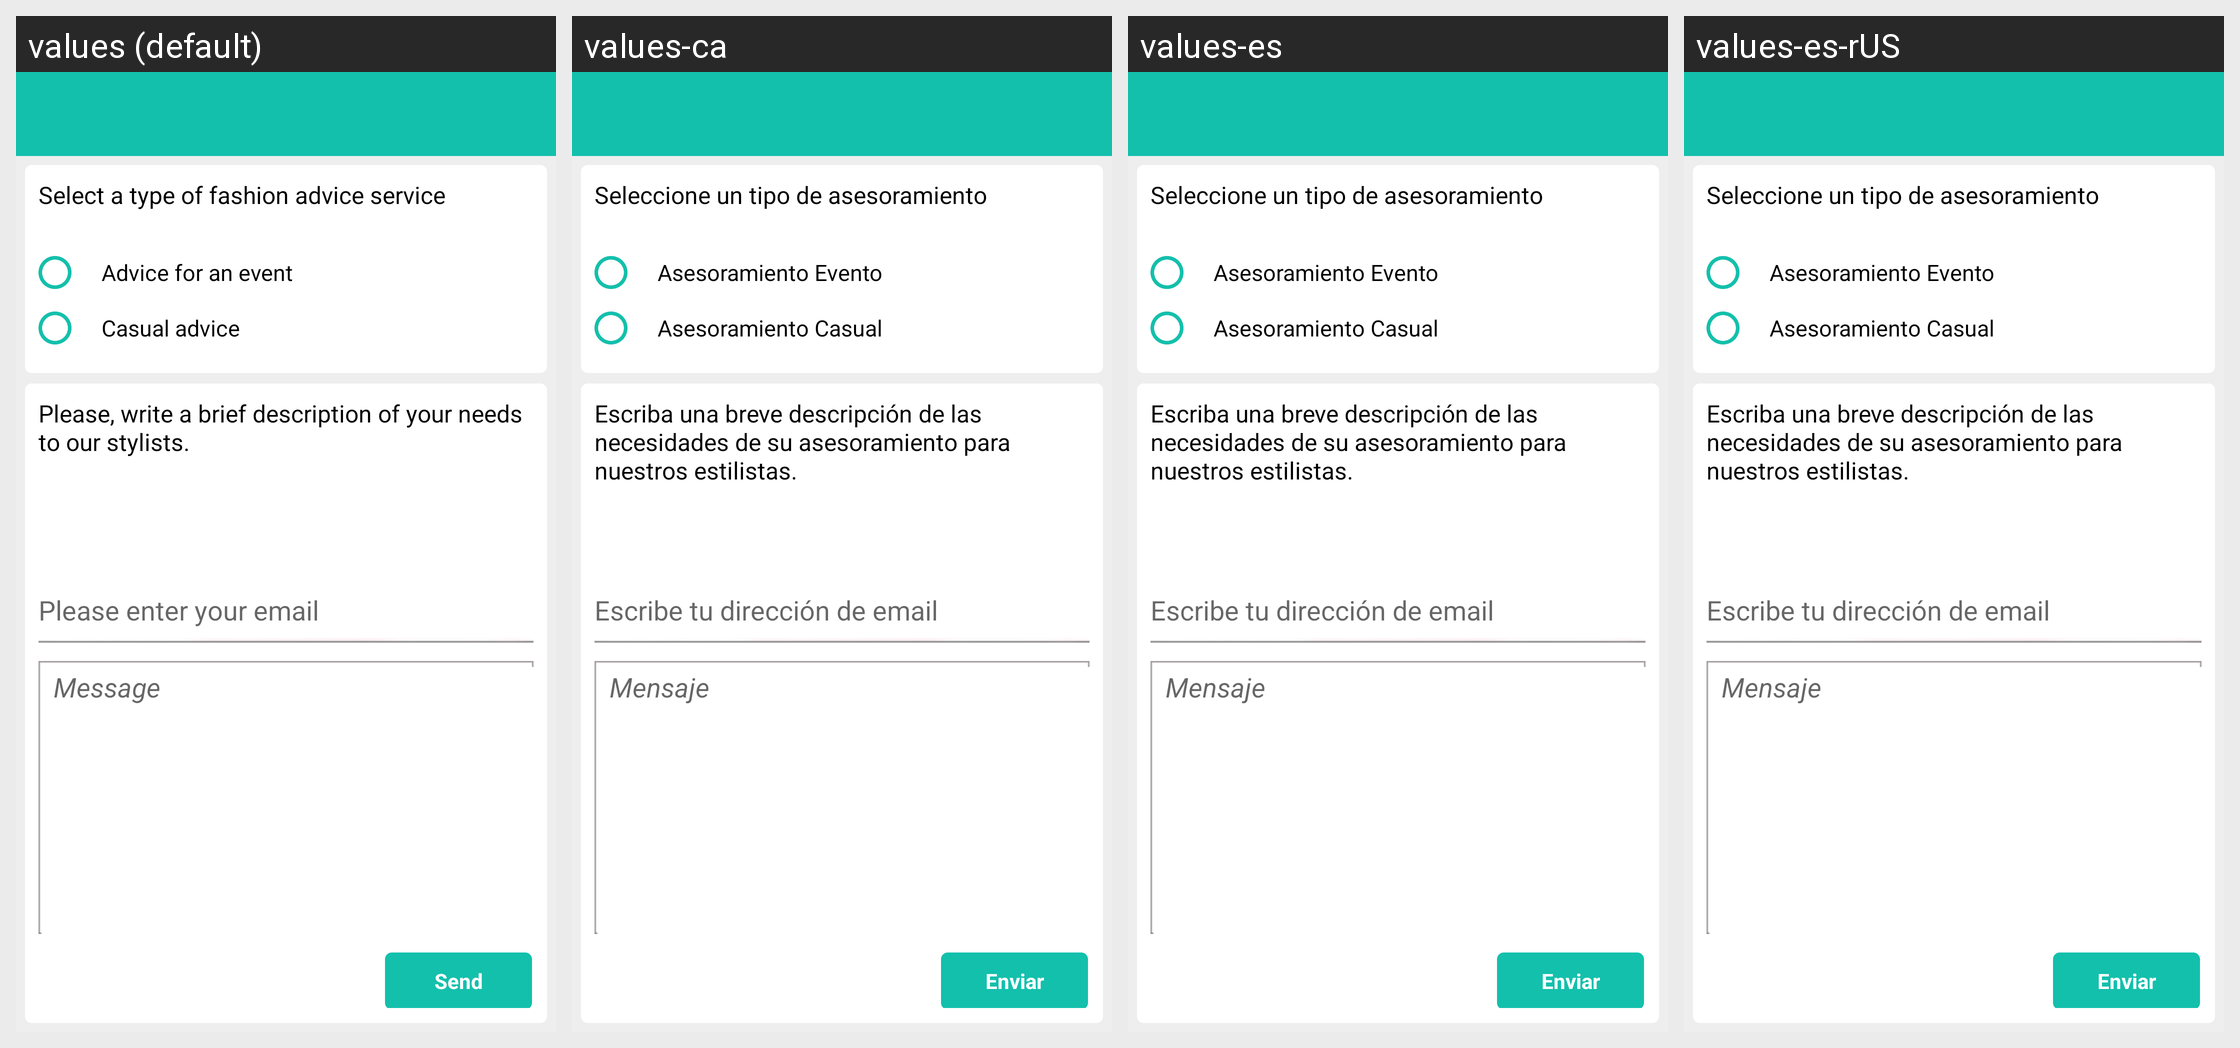

The Android screen above is rendered under several locales of the same app. Produce the string resources it draws, with the default and per-locale values.
Android screen res/layout/quemepongo.xml rendered under 4 locales, left to right: values (default), values-ca, values-es, values-es-rUS. Device: Nexus 5 (rendered at 1080×1920; each locale shown at half size, 540×960, under a caption strip naming it); theme CustomActionBarTheme.
Other locales in the repository, not shown: values-en, values-pt.
Strings drawn on this screen, with the default value and each locale's value (text and hints the layout hard-codes, and strings that could not be matched under every locale, appear in the picture but are not listed):

selectTipoAsesoramiento
  values: Select a type of fashion advice service
  values-ca: Seleccione un tipo de asesoramiento
  values-es: Seleccione un tipo de asesoramiento
  values-es-rUS: Seleccione un tipo de asesoramiento

asesoramientoTipoEvento
  values: Advice for an event
  values-ca: Asesoramiento Evento
  values-es: Asesoramiento Evento
  values-es-rUS: Asesoramiento Evento

asesoramientoTipoCasual
  values: Casual advice
  values-ca: Asesoramiento Casual
  values-es: Asesoramiento Casual
  values-es-rUS: Asesoramiento Casual

mensajeAsesoramiento
  values: Please, write a brief description of your needs to our stylists.
  values-ca: Escriba una breve descripción de las necesidades de su asesoramiento para nuestros estilistas.
  values-es: Escriba una breve descripción de las necesidades de su asesoramiento para nuestros estilistas.
  values-es-rUS: Escriba una breve descripción de las necesidades de su asesoramiento para nuestros estilistas.

emailQueMePongo
  values: Please enter your email
  values-ca: Escribe tu dirección de email
  values-es: Escribe tu dirección de email
  values-es-rUS: Escribe tu dirección de email

mensajeQueMePongo
  values: Message
  values-ca: Mensaje
  values-es: Mensaje
  values-es-rUS: Mensaje

enviar
  values: Send
  values-ca: Enviar
  values-es: Enviar
  values-es-rUS: Enviar
